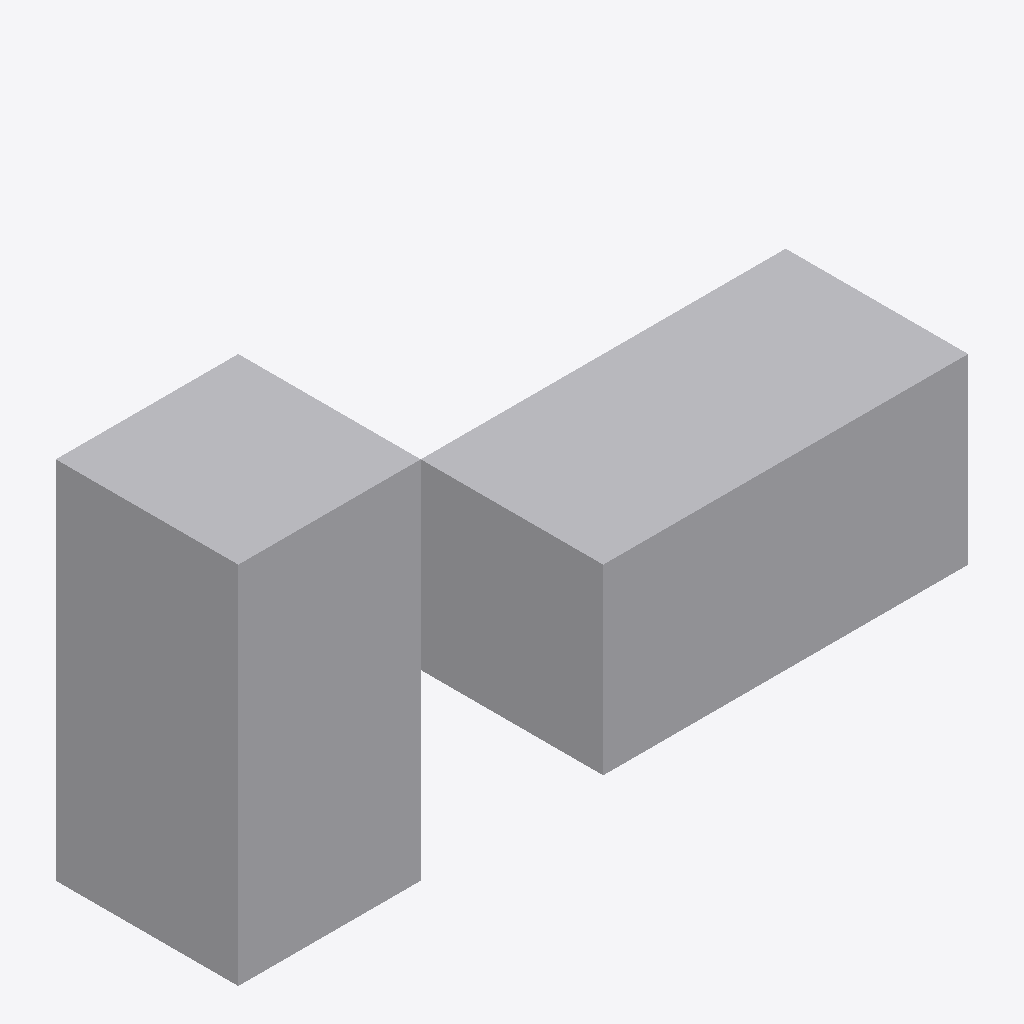
Isometric view of an IFC building model (IFC-SPF (STEP), schema IFC2X3, length unit foot), seen from the south-west, elements coloured by IFC class: 2 other elements (light grey).
Extent 1.2 m × 0.3 m × 0.6 m (x, y, z). Storeys (1): Level 1 at 0.00 m. Elements (2): 2 IfcBuildingElementProxy.

HEADER;
FILE_DESCRIPTION(('ViewDefinition [CoordinationView_V2.0]'),'2;1');
FILE_NAME('Project Number','2019-10-11T16:48:29',(''),(''),'The EXPRESS Data Manager Version 5.02.0100.07 : ','20181217_1515(x64) - Exporter 19.1.0.0 - Alterna','');
FILE_SCHEMA(('IFC2X3'));
ENDSEC;
DATA;
#112=IFCPROJECT('23ZwoaFjz3K9tGUNt$1vHe',#41,'Project Number',$,$,'Project Name','Project Status',(#104),#99);
#143=IFCSITE('23ZwoaFjz3K9tGUNt$1vHg',#41,'Default',$,$,#140,$,$,.ELEMENT.,(42,21,30,344238),(-71,-3,-35,-194702),0.0,$,$);
#122=IFCBUILDING('23ZwoaFjz3K9tGUNt$1vHf',#41,'',$,$,#32,$,'',.ELEMENT.,$,$,$);
#131=IFCBUILDINGSTOREY('23ZwoaFjz3K9tGUNq0_6hx',#41,'Level 1',$,'Level:Story Level',#129,$,'Level 1',.ELEMENT.,0.0);
#180=IFCBUILDINGELEMENTPROXY('28NVA_QC9CieyIsVJXsCXl',#41,'Generic Models 1:Generic Models 1:149937',$,'Generic Models 1:Generic Models 1',#178,#173,'149937',$);
#245=IFCBUILDINGELEMENTPROXY('28NVA_QC9CieyIsVJXsCW3',#41,'Generic Models 2:Generic Models 2:149981',$,'Generic Models 2:Generic Models 2',#244,#241,'149981',$);
ENDSEC;
